2-way image classification set "Dataset" from GitHub (marcoacc90/cnn-staircase-mobilenet); label vocabulary: non obstructed, obs.

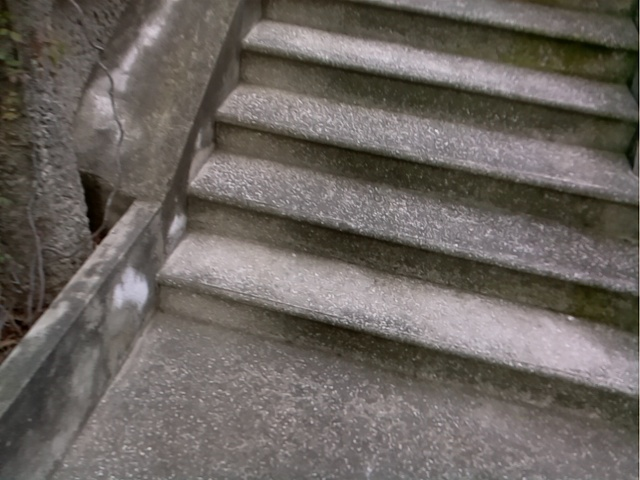
Label: obs

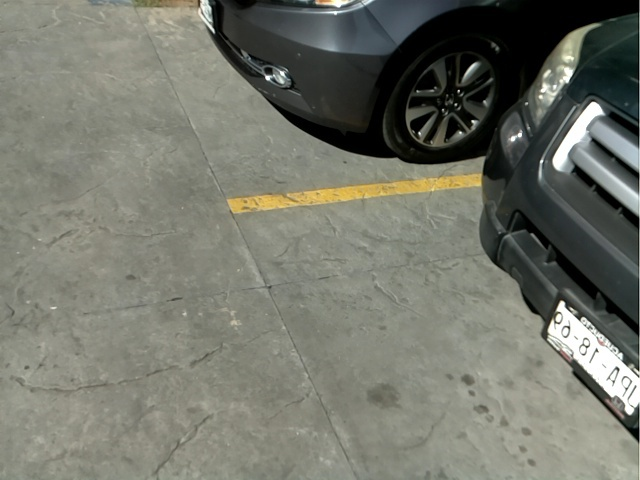
Label: non obstructed

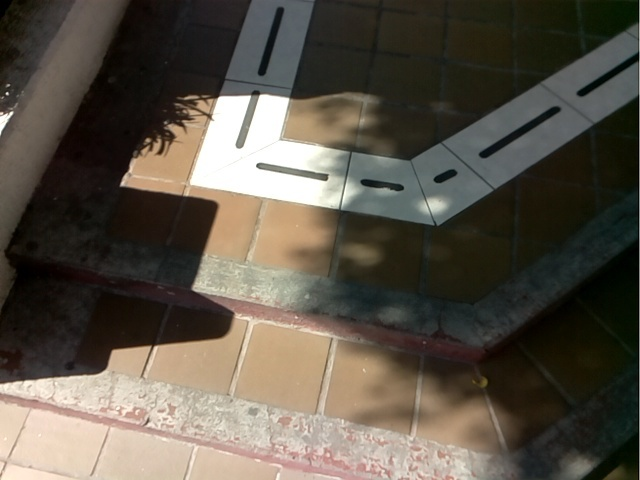
Label: obs

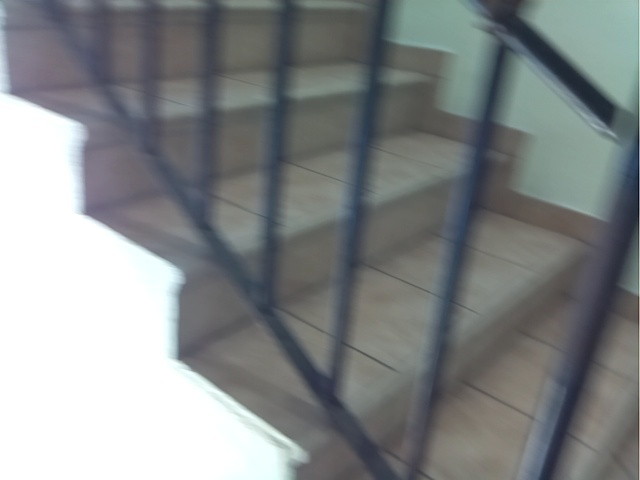
Label: obs

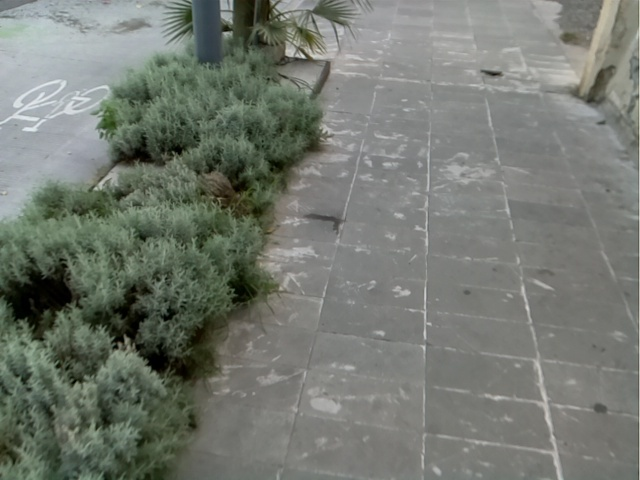
Label: non obstructed

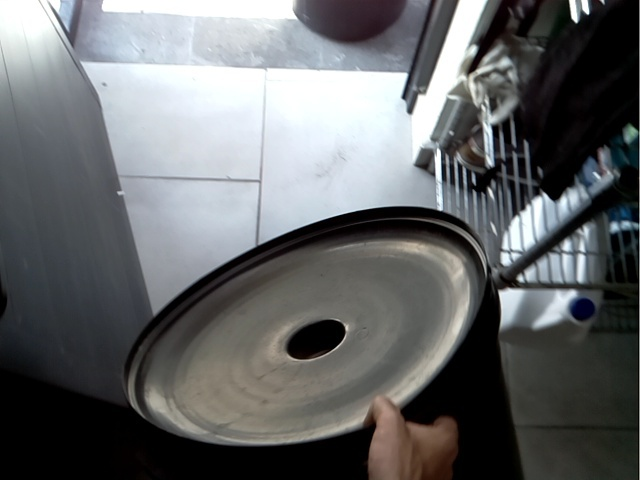
Label: non obstructed
